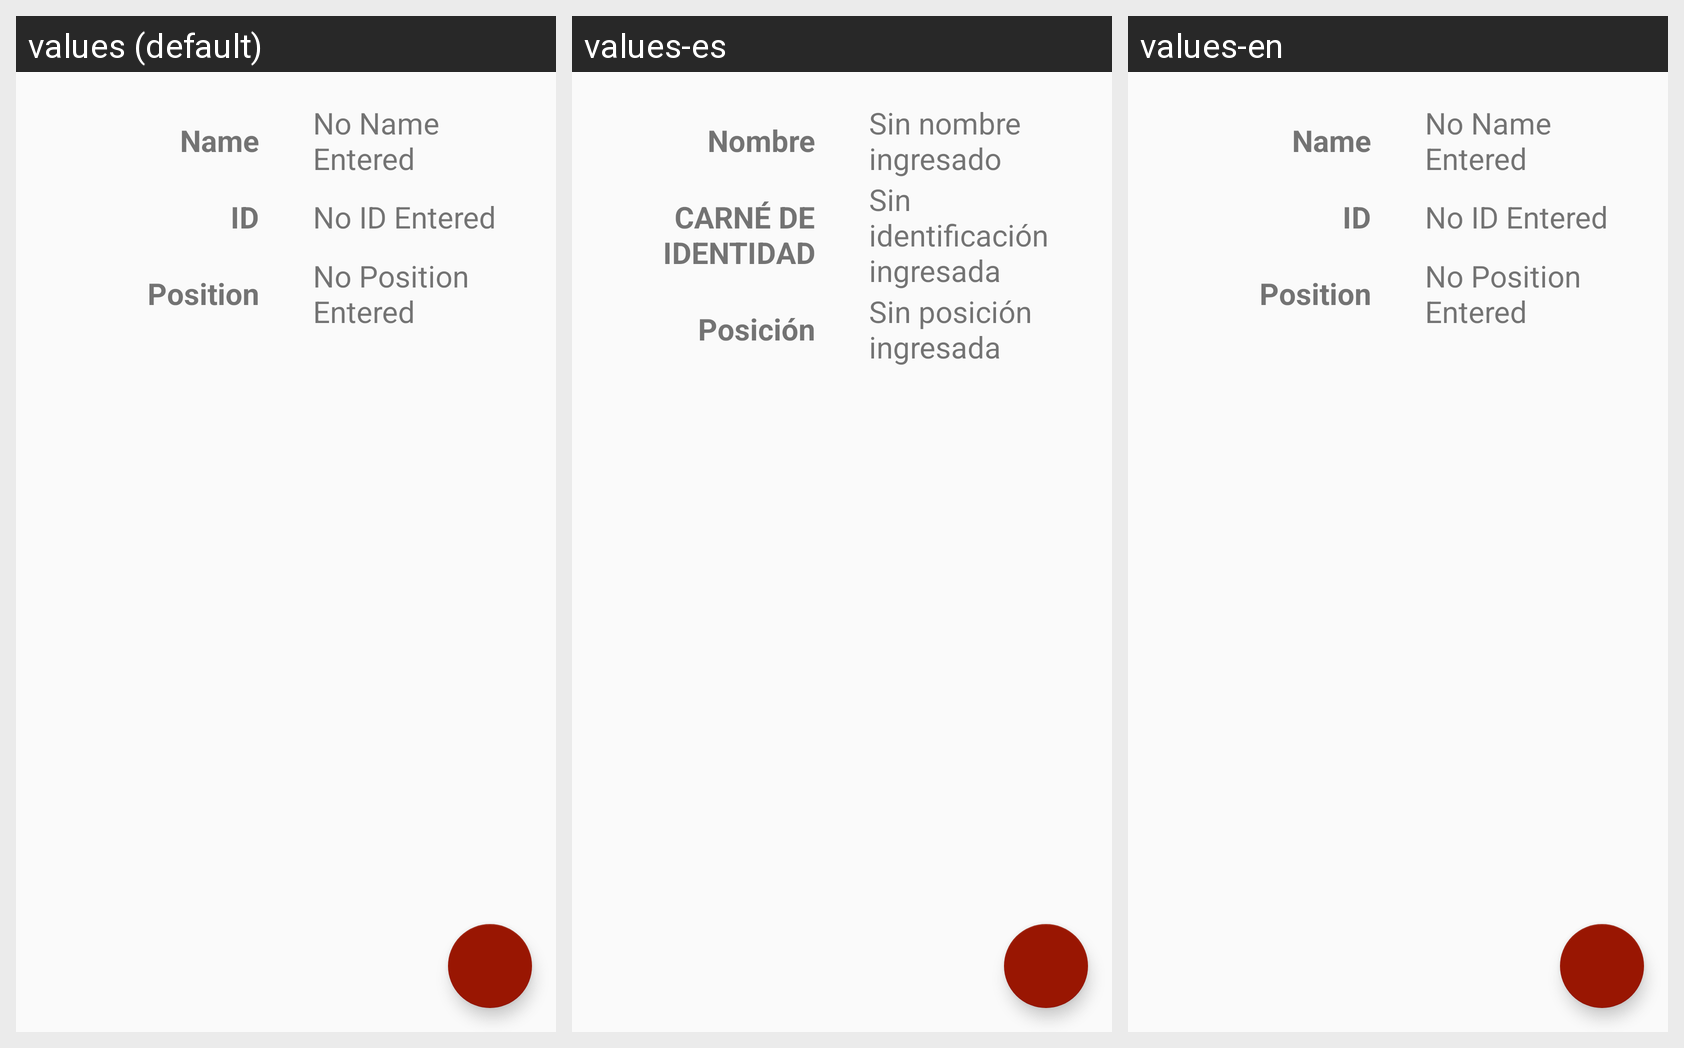

Strings drawn on this Android screen and how each of the app's shown locales translates them:
Android screen res/layout/activity_settings_employee_profile.xml rendered under 3 locales, left to right: values (default), values-es, values-en. Device: Nexus 5 (rendered at 1080×1920; each locale shown at half size, 540×960, under a caption strip naming it); theme AppTheme.
Strings drawn on this screen, with the default value and each locale's value (text and hints the layout hard-codes, and strings that could not be matched under every locale, appear in the picture but are not listed):

settings_employee_name
  values: Name
  values-es: Nombre
  values-en: Name  [not translated; the default value is used]

settings_employee_id
  values: ID
  values-es: CARNÉ DE IDENTIDAD
  values-en: ID  [not translated; the default value is used]

settings_employee_position
  values: Position
  values-es: Posición
  values-en: Position  [not translated; the default value is used]

settings_employee_no_position
  values: No Position Entered
  values-es: Sin posición ingresada
  values-en: No Position Entered  [not translated; the default value is used]

settings_employee_no_id
  values: No ID Entered
  values-es: Sin identificación ingresada
  values-en: No ID Entered  [not translated; the default value is used]

settings_employee_no_name
  values: No Name Entered
  values-es: Sin nombre ingresado
  values-en: No Name Entered  [not translated; the default value is used]
